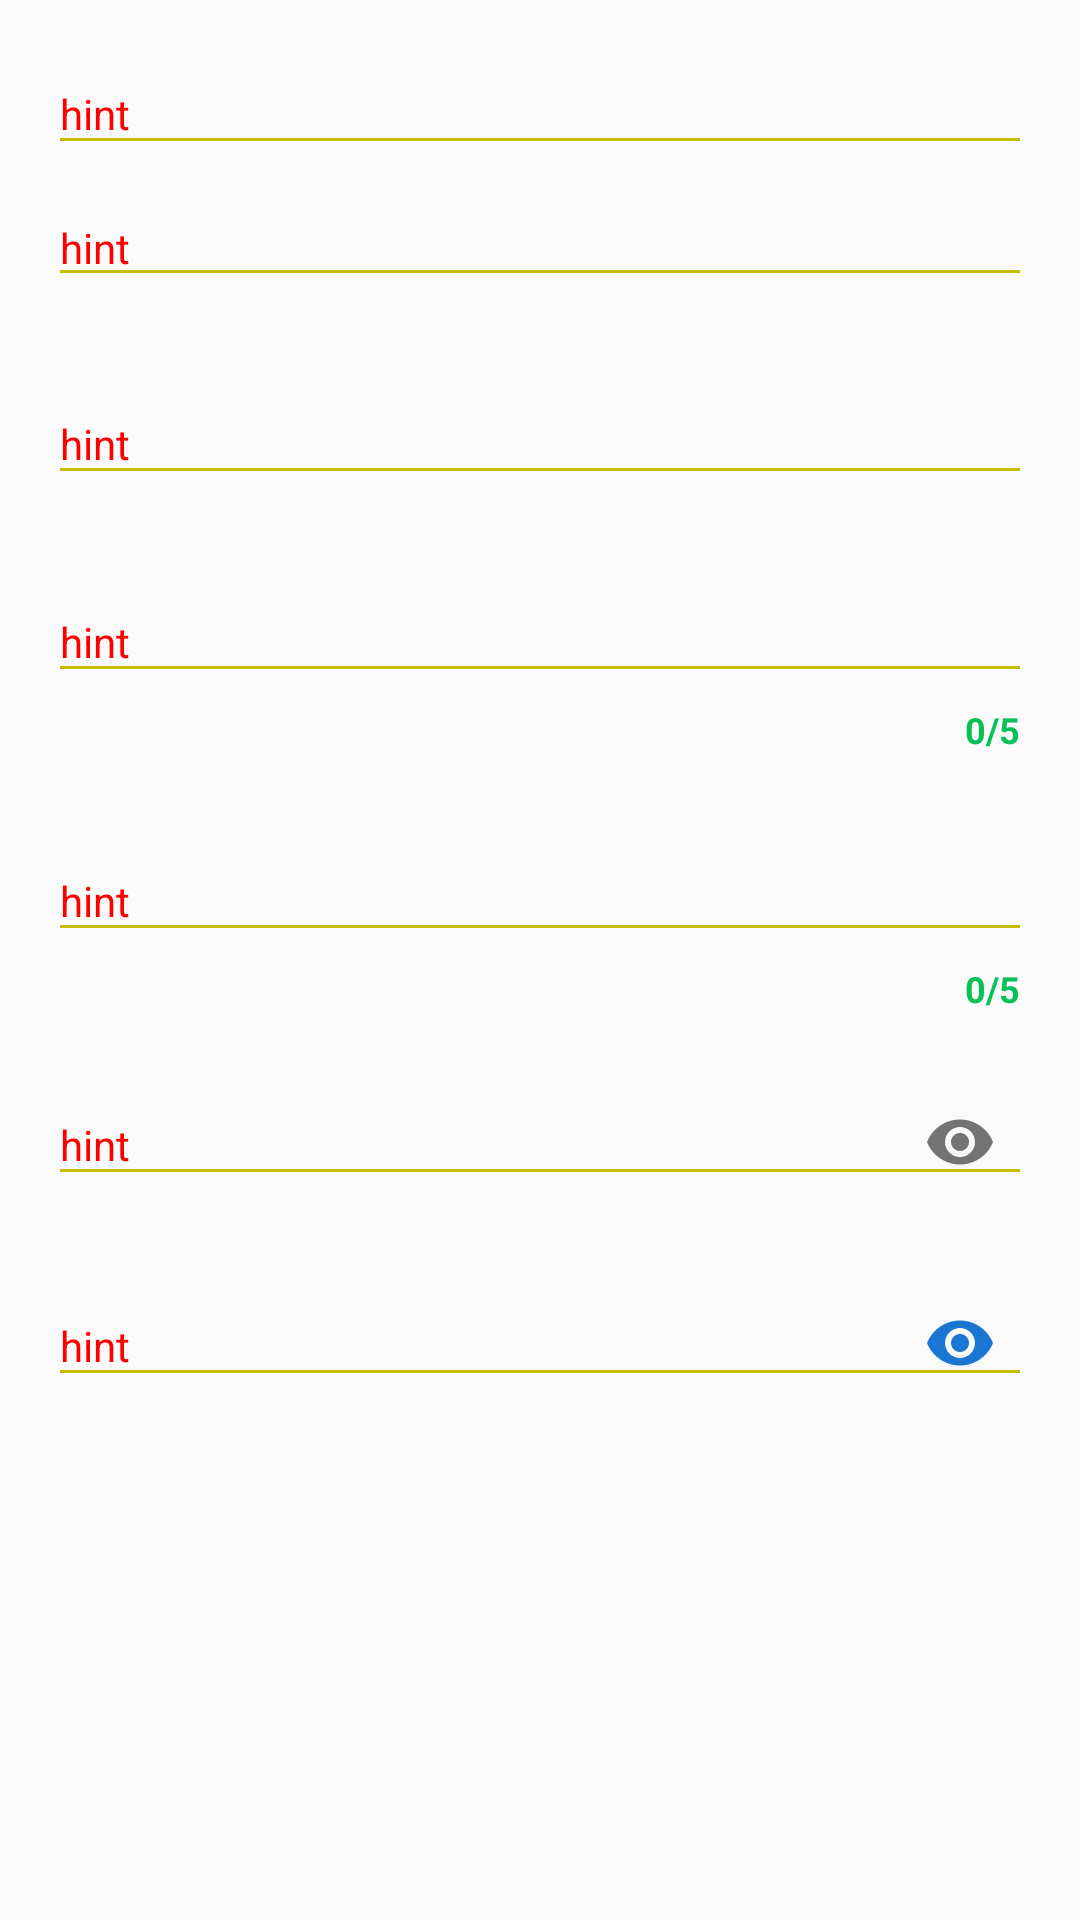

The Android layout XML behind this screen, and the referenced resources:
<!-- AndroidManifest.xml: application theme AppTheme -->
<!-- res/layout/activity_component_edit_text.xml -->
<?xml version="1.0" encoding="utf-8"?>
<androidx.core.widget.NestedScrollView xmlns:android="http://schemas.android.com/apk/res/android"
    xmlns:app="http://schemas.android.com/apk/res-auto"
    xmlns:tools="http://schemas.android.com/tools"
    android:layout_width="match_parent"
    android:layout_height="match_parent"
    android:fillViewport="true"
    tools:context=".view.ComponentEditTextActivity">

    <androidx.constraintlayout.widget.ConstraintLayout
        android:layout_width="match_parent"
        android:layout_height="match_parent">

        <androidx.constraintlayout.widget.Guideline
            android:id="@+id/guideline3"
            android:layout_width="wrap_content"
            android:layout_height="wrap_content"
            android:orientation="vertical"
            app:layout_constraintGuide_end="16dp" />

        <androidx.constraintlayout.widget.Guideline
            android:id="@+id/guideline4"
            android:layout_width="wrap_content"
            android:layout_height="wrap_content"
            android:orientation="vertical"
            app:layout_constraintGuide_begin="16dp" />

        <com.google.android.material.textfield.TextInputLayout
            android:id="@+id/textInputLayout1"
            android:layout_width="0dp"
            android:layout_height="wrap_content"
            android:layout_marginTop="8dp"
            android:theme="@style/EditTextBlack"
            app:layout_constraintEnd_toStartOf="@+id/guideline3"
            app:layout_constraintHorizontal_bias="1.0"
            app:layout_constraintStart_toStartOf="@+id/guideline4"
            app:layout_constraintTop_toTopOf="parent">

            <com.google.android.material.textfield.TextInputEditText
                android:layout_width="match_parent"
                android:layout_height="wrap_content"
                android:hint="hint" />
        </com.google.android.material.textfield.TextInputLayout>

        
        <com.google.android.material.textfield.TextInputLayout
            android:id="@+id/textInputLayout2"
            android:layout_width="0dp"
            android:layout_height="wrap_content"
            android:layout_marginTop="8dp"
            android:orientation="vertical"
            android:theme="@style/EditTextBlack"
            app:hintEnabled="false"
            app:layout_constraintEnd_toStartOf="@+id/guideline3"
            app:layout_constraintHorizontal_bias="0.0"
            app:layout_constraintStart_toStartOf="@+id/guideline4"
            app:layout_constraintTop_toBottomOf="@+id/textInputLayout1">

            <com.google.android.material.textfield.TextInputEditText
                android:layout_width="match_parent"
                android:layout_height="wrap_content"
                android:hint="hint" />
        </com.google.android.material.textfield.TextInputLayout>

        

        <com.google.android.material.textfield.TextInputLayout
            android:id="@+id/textInputLayout3"
            android:layout_width="0dp"
            android:layout_height="wrap_content"
            android:layout_marginTop="8dp"
            android:orientation="vertical"
            android:theme="@style/EditTextBlack"
            app:hintTextAppearance="@style/HintText"
            app:layout_constraintEnd_toStartOf="@+id/guideline3"
            app:layout_constraintHorizontal_bias="1.0"
            app:layout_constraintStart_toStartOf="@+id/guideline4"
            app:layout_constraintTop_toBottomOf="@+id/textInputLayout2">

            <com.google.android.material.textfield.TextInputEditText
                android:layout_width="match_parent"
                android:layout_height="wrap_content"
                android:hint="hint" />
        </com.google.android.material.textfield.TextInputLayout>

        

        <com.google.android.material.textfield.TextInputLayout
            android:id="@+id/textInputLayout4"
            android:layout_width="0dp"
            android:layout_height="wrap_content"
            android:layout_marginTop="8dp"
            android:orientation="vertical"
            android:theme="@style/EditTextBlack"
            app:counterEnabled="true"
            app:counterMaxLength="5"
            app:counterOverflowTextAppearance="@style/CounterOverflow"
            app:counterTextAppearance="@style/CounterText"
            app:errorEnabled="true"
            app:errorTextAppearance="@style/ErrorText"
            app:hintTextAppearance="@style/HintText"
            app:layout_constraintEnd_toStartOf="@+id/guideline3"
            app:layout_constraintHorizontal_bias="0.0"
            app:layout_constraintStart_toStartOf="@+id/guideline4"
            app:layout_constraintTop_toBottomOf="@+id/textInputLayout3">

            <com.google.android.material.textfield.TextInputEditText
                android:id="@+id/editText4"
                android:layout_width="match_parent"
                android:layout_height="wrap_content"
                android:hint="hint" />

        </com.google.android.material.textfield.TextInputLayout>

        <com.google.android.material.textfield.TextInputLayout
            android:id="@+id/textInputLayout5"
            android:layout_width="0dp"
            android:layout_height="wrap_content"
            android:layout_marginTop="8dp"
            android:orientation="vertical"
            android:theme="@style/EditTextBlack"
            app:counterEnabled="true"
            app:counterMaxLength="5"
            app:counterOverflowTextAppearance="@style/CounterOverflow"
            app:counterTextAppearance="@style/CounterText"
            app:errorEnabled="true"
            app:hintTextAppearance="@style/HintText"
            app:layout_constraintEnd_toStartOf="@+id/guideline3"
            app:layout_constraintHorizontal_bias="0.0"
            app:layout_constraintStart_toStartOf="@+id/guideline4"
            app:layout_constraintTop_toBottomOf="@+id/textInputLayout4">

            <com.google.android.material.textfield.TextInputEditText
                android:id="@+id/editText5"
                android:layout_width="match_parent"
                android:layout_height="wrap_content"
                android:hint="hint" />
        </com.google.android.material.textfield.TextInputLayout>

        

        <com.google.android.material.textfield.TextInputLayout
            android:id="@+id/textInputLayout6"
            android:layout_width="0dp"
            android:layout_height="wrap_content"
            android:layout_marginTop="8dp"
            android:theme="@style/EditTextBlack"
            app:layout_constraintEnd_toStartOf="@+id/guideline3"
            app:layout_constraintHorizontal_bias="1.0"
            app:layout_constraintStart_toStartOf="@+id/guideline4"
            app:layout_constraintTop_toBottomOf="@+id/textInputLayout5"
            app:passwordToggleEnabled="true">

            <com.google.android.material.textfield.TextInputEditText
                android:layout_width="match_parent"
                android:layout_height="wrap_content"
                android:hint="hint"
                android:inputType="textPassword" />
        </com.google.android.material.textfield.TextInputLayout>


        <com.google.android.material.textfield.TextInputLayout
            android:id="@+id/textInputLayout7"
            android:layout_width="0dp"
            android:layout_height="wrap_content"
            android:layout_marginTop="8dp"
            android:theme="@style/EditTextBlack"
            app:layout_constraintEnd_toStartOf="@+id/guideline3"
            app:layout_constraintHorizontal_bias="1.0"
            app:layout_constraintStart_toStartOf="@+id/guideline4"
            app:layout_constraintTop_toBottomOf="@+id/textInputLayout6"
            app:passwordToggleEnabled="true"
            app:passwordToggleTint="@color/colorPrimaryDark">

            <com.google.android.material.textfield.TextInputEditText
                android:layout_width="match_parent"
                android:layout_height="wrap_content"
                android:hint="hint"
                android:inputType="textPassword" />
        </com.google.android.material.textfield.TextInputLayout>

    </androidx.constraintlayout.widget.ConstraintLayout>
</androidx.core.widget.NestedScrollView>
<!-- resources referenced by this layout -->
<resources>
  <color name="colorPrimaryDark">#1976D2</color>
  <style name="CounterOverflow" parent="TextAppearance.Design.Counter.Overflow">
          <item name="android:textSize">12sp</item>
          <item name="android:textColor">#c10707</item>
          <item name="android:textStyle">bold</item>
      </style>
  <style name="CounterText" parent="TextAppearance.Design.Counter">
          <item name="android:textSize">12sp</item>
          <item name="android:textColor">#07c158</item>
          <item name="android:textStyle">bold</item>
      </style>
  <style name="EditTextBlack" parent="TextAppearance.AppCompat">
          
          <item name="android:textColorPrimary">#000000</item>
          
          <item name="colorAccent">#ab08b1</item>
          
          <item name="android:textColorHint">#fc0000</item>
          
          <item name="colorControlNormal">#c4be03</item>
          
          <item name="colorControlActivated">#1830ce</item>
      </style>
  <style name="ErrorText" parent="TextAppearance.Design.Error">
          <item name="android:textSize">12sp</item>
          <item name="android:textColor">#89c611</item>
          <item name="android:textStyle">bold</item>
      </style>
  <style name="HintText" parent="TextAppearance.Design.Hint">
          <item name="android:textSize">24sp</item>
          <item name="android:textColor">#000000</item>
          <item name="android:textStyle">bold</item>
      </style>
  <style name="AppTheme" parent="Theme.AppCompat.Light.NoActionBar">
          
          <item name="colorPrimary">@color/colorPrimary</item>
          <item name="colorPrimaryDark">@color/colorPrimaryDark</item>
          <item name="colorAccent">@color/colorAccent</item>
      </style>
  <color name="colorPrimary">#2196f3</color>
  <color name="colorAccent">#FF4081</color>
</resources>
